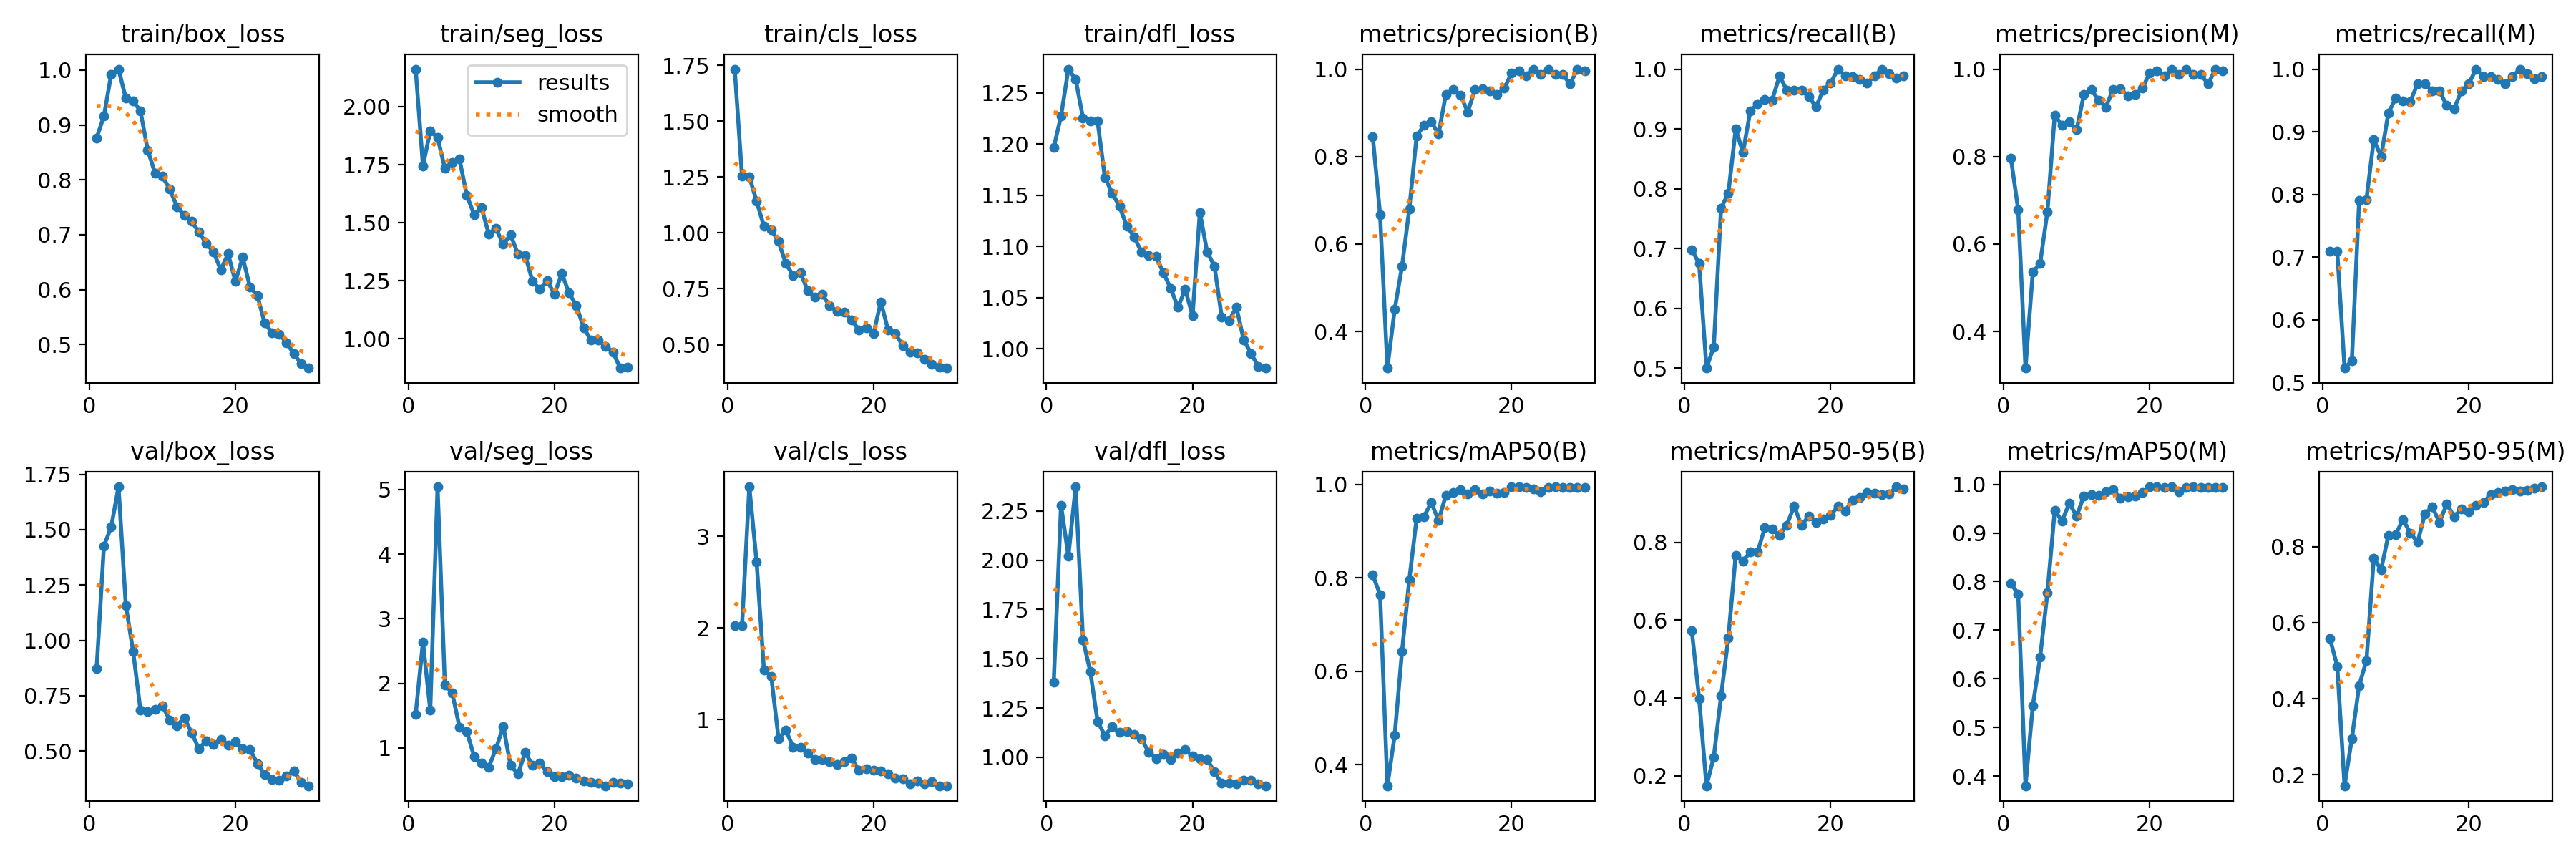

The table this chart was drawn from, first rows:
epoch, train/box_loss, train/seg_loss, train/cls_loss, train/dfl_loss, metrics/precision(B), metrics/recall(B), metrics/mAP50(B), metrics/mAP50-95(B), metrics/precision(M), metrics/recall(M), metrics/mAP50(M), metrics/mAP50-95(M), val/box_loss, val/seg_loss, val/cls_loss, val/dfl_loss, lr/pg0, lr/pg1, lr/pg2
1, 0.8762, 2.162, 1.733, 1.197, 0.8452, 0.6983, 0.8062, 0.5722, 0.7969, 0.7093, 0.7969, 0.5577, 0.8714, 1.52, 2.022, 1.381, 0.0006519, 0.0006519, 0.0006519
2, 0.9161, 1.745, 1.255, 1.228, 0.6666, 0.6744, 0.7642, 0.3978, 0.6779, 0.7093, 0.7737, 0.4858, 1.426, 2.639, 2.022, 2.278, 0.001275, 0.001275, 0.001275
3, 0.9922, 1.895, 1.252, 1.273, 0.3164, 0.5, 0.3553, 0.1741, 0.3163, 0.5233, 0.3799, 0.1709, 1.513, 1.587, 3.539, 2.021, 0.001854, 0.001854, 0.001854
4, 1.002, 1.867, 1.142, 1.263, 0.4508, 0.5349, 0.4637, 0.2478, 0.5361, 0.5349, 0.5444, 0.2951, 1.694, 5.041, 2.721, 2.373, 0.001802, 0.001802, 0.001802
5, 0.9485, 1.734, 1.03, 1.226, 0.5487, 0.7674, 0.6426, 0.4046, 0.5553, 0.7907, 0.644, 0.4348, 1.157, 1.974, 1.544, 1.597, 0.001802, 0.001802, 0.001802
6, 0.9437, 1.76, 1.014, 1.223, 0.6805, 0.7926, 0.7965, 0.5552, 0.6737, 0.7922, 0.777, 0.5, 0.9511, 1.857, 1.473, 1.435, 0.001736, 0.001736, 0.001736
7, 0.9256, 1.774, 0.9623, 1.222, 0.8468, 0.9, 0.9273, 0.7667, 0.8945, 0.8875, 0.9461, 0.7694, 0.6858, 1.324, 0.7947, 1.182, 0.00167, 0.00167, 0.00167
8, 0.8538, 1.618, 0.8626, 1.167, 0.8714, 0.8605, 0.9311, 0.7523, 0.8714, 0.8605, 0.9248, 0.7393, 0.6795, 1.255, 0.8853, 1.11, 0.001604, 0.001604, 0.001604
9, 0.8124, 1.536, 0.81, 1.152, 0.8799, 0.9302, 0.9612, 0.7753, 0.8799, 0.9302, 0.9612, 0.8301, 0.6885, 0.8716, 0.7022, 1.155, 0.001538, 0.001538, 0.001538
10, 0.8062, 1.567, 0.8214, 1.139, 0.8512, 0.9419, 0.923, 0.7752, 0.8617, 0.9535, 0.9345, 0.8321, 0.7045, 0.7653, 0.6989, 1.125, 0.001472, 0.001472, 0.001472
11, 0.7835, 1.453, 0.7423, 1.12, 0.9423, 0.9487, 0.9766, 0.8386, 0.9423, 0.9487, 0.9766, 0.8715, 0.6411, 0.6988, 0.637, 1.129, 0.001406, 0.001406, 0.001406
12, 0.7512, 1.476, 0.7131, 1.11, 0.9533, 0.9485, 0.9834, 0.8341, 0.9533, 0.9485, 0.9785, 0.8356, 0.614, 0.9929, 0.5667, 1.114, 0.00134, 0.00134, 0.00134
13, 0.7353, 1.407, 0.7247, 1.095, 0.9405, 0.9884, 0.9891, 0.8183, 0.929, 0.9767, 0.9775, 0.812, 0.6513, 1.332, 0.5671, 1.093, 0.001274, 0.001274, 0.001274
14, 0.7244, 1.449, 0.6736, 1.091, 0.9018, 0.9651, 0.9798, 0.8445, 0.9129, 0.9767, 0.9847, 0.8861, 0.5831, 0.728, 0.5466, 1.026, 0.001208, 0.001208, 0.001208
15, 0.7051, 1.364, 0.6489, 1.09, 0.954, 0.9651, 0.9885, 0.8936, 0.954, 0.9651, 0.9885, 0.9048, 0.511, 0.5992, 0.5088, 0.9921, 0.001142, 0.001142, 0.001142
16, 0.6841, 1.359, 0.6454, 1.074, 0.9556, 0.9651, 0.9795, 0.8442, 0.9556, 0.9651, 0.9711, 0.8641, 0.5472, 0.9334, 0.5409, 1.016, 0.001076, 0.001076, 0.001076
17, 0.6687, 1.248, 0.6108, 1.059, 0.95, 0.9535, 0.9855, 0.867, 0.9384, 0.9419, 0.9742, 0.9128, 0.5303, 0.7294, 0.5792, 0.9899, 0.00101, 0.00101, 0.00101
18, 0.6359, 1.214, 0.5666, 1.041, 0.9416, 0.9372, 0.9817, 0.8516, 0.9416, 0.9372, 0.9764, 0.8788, 0.5542, 0.7625, 0.4491, 1.022, 0.000944, 0.000944, 0.000944
19, 0.6654, 1.251, 0.5765, 1.058, 0.9559, 0.9651, 0.9831, 0.861, 0.9559, 0.9651, 0.9831, 0.8993, 0.5263, 0.6327, 0.4656, 1.039, 0.000878, 0.000878, 0.000878
20, 0.615, 1.192, 0.5491, 1.032, 0.9914, 0.9767, 0.9948, 0.8703, 0.9914, 0.9767, 0.9948, 0.8926, 0.5425, 0.5596, 0.448, 1.005, 0.000812, 0.000812, 0.000812
21, 0.659, 1.281, 0.6915, 1.133, 0.9968, 1, 0.995, 0.8928, 0.9968, 1, 0.995, 0.9094, 0.5095, 0.5529, 0.4439, 0.992, 0.000746, 0.000746, 0.000746
22, 0.6044, 1.198, 0.5659, 1.095, 0.984, 0.9884, 0.9939, 0.8811, 0.984, 0.9884, 0.9939, 0.9157, 0.5089, 0.5793, 0.4067, 0.9889, 0.00068, 0.00068, 0.00068
23, 0.5896, 1.143, 0.5487, 1.081, 1, 0.9877, 0.9902, 0.9086, 1, 0.9877, 0.9946, 0.9376, 0.4435, 0.5291, 0.3612, 0.9259, 0.000614, 0.000614, 0.000614
24, 0.5392, 1.049, 0.4966, 1.031, 0.9883, 0.9831, 0.9847, 0.9157, 0.9883, 0.9831, 0.9847, 0.9422, 0.3956, 0.4929, 0.3556, 0.867, 0.000548, 0.000548, 0.000548
25, 0.5219, 0.9937, 0.4676, 1.027, 0.9985, 0.9767, 0.9942, 0.9288, 0.9985, 0.9767, 0.9942, 0.9455, 0.3716, 0.4732, 0.3032, 0.87, 0.000482, 0.000482, 0.000482
26, 0.5192, 0.9945, 0.4631, 1.041, 0.9883, 0.9884, 0.9946, 0.9262, 0.9883, 0.9884, 0.9946, 0.9499, 0.3676, 0.4589, 0.3288, 0.8665, 0.000416, 0.000416, 0.000416
27, 0.5031, 0.967, 0.4348, 1.009, 0.9875, 1, 0.9936, 0.9231, 0.9875, 1, 0.9936, 0.9468, 0.3894, 0.4159, 0.3028, 0.8829, 0.00035, 0.00035, 0.00035
28, 0.483, 0.9435, 0.4126, 0.9957, 0.966, 0.9925, 0.9935, 0.9243, 0.966, 0.9925, 0.9935, 0.9479, 0.4116, 0.4634, 0.3236, 0.8828, 0.000284, 0.000284, 0.000284
29, 0.4648, 0.8743, 0.4007, 0.9827, 1, 0.9845, 0.9936, 0.943, 1, 0.9845, 0.9936, 0.9531, 0.3573, 0.4537, 0.2803, 0.864, 0.000218, 0.000218, 0.000218
30, 0.4571, 0.878, 0.3954, 0.9812, 0.9965, 0.9884, 0.9941, 0.9375, 0.9965, 0.9884, 0.9941, 0.9575, 0.3437, 0.4434, 0.2805, 0.8554, 0.000152, 0.000152, 0.000152
